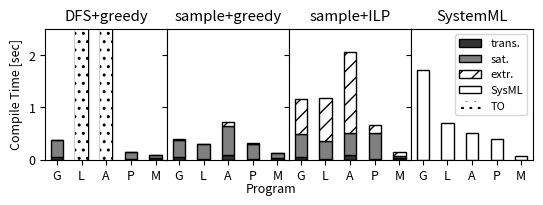

The script that saved this image:
import numpy as np
import matplotlib.pyplot as plt

plt.rcParams.update({'font.size': 9})

benchmarks = ['G', 'L', 'A', 'P', 'M']

N = len(benchmarks)

results = [
  {
    "method": "DFS+greedy",
    "translation": [0.06, 0.01, 0.09, 0.02, 0.03],
    "saturation" : [0.32, 10, 10, 0.13, 0.06],
    "extraction" : [0.005, 0.0, 0.0, 0.003, 0.001],
    "timeout" : [0.0, 10, 10, 0.0, 0.0],
    "sysml" : (0, 0, 0, 0, 0)
  },
  {
    "method": "sample+greedy",
    "translation": [0.06, 0.01, 0.09, 0.02, 0.03],
    "saturation" : [0.31, 0.29, 0.56, 0.28, 0.09],
    "extraction" : [0.02, 0.01, 0.07, 0.02, 0.001],
    "timeout" : [0.0, 0.0, 0.0, 0.0, 0.0],
    "sysml" : (0, 0, 0, 0, 0)
  },
  {
    "method": "sample+ILP",
    "translation": [0.06, 0.01, 0.09, 0.02, 0.03],
    "saturation" : [0.43, 0.35, 0.43, 0.5, 0.05],
    "extraction" : [0.67, 0.81, 1.53, 0.15, 0.06],
    "timeout" : [0.0, 0.0, 0.0, 0.0, 0.0],
    "sysml" : (0, 0, 0, 0, 0)
  },
  {
    "method": "SystemML",
    "translation": [0.0, 0.0, 0.0, 0.0, 0.0],
    "saturation" : [0.0, 0.0, 0.0, 0.0, 0.0],
    "extraction" : [0.0, 0.0, 0.0, 0.0, 0.0],
    "timeout" : [0.0, 0.0, 0.0, 0.0, 0.0],
    "sysml" : (1.72, 0.71, 0.52, 0.39, 0.08)
  },
]
ind = np.arange(N)    # the x locations for the groups
width = 0.5       # the width of the bars: can also be len(x) sequence

# fig, axs = plt.subplots(2, 2, sharey=True, figsize=(12, 4), gridspec_kw={'wspace': 0})
fig, axs = plt.subplots(1, 4, sharex=True, sharey=True, figsize=(5.5, 2), gridspec_kw={'wspace': 0})


(ax1, ax2, ax3, ax4) = axs
ax1.set_ylabel(ylabel='Compile Time [sec]')
# ax1.set_xlabel(xlabel='Program')
# ax2.set_xlabel(xlabel='Program')
# ax3.set_xlabel(xlabel='Program')
# ax4.set_xlabel(xlabel='Program')

for i, ax in enumerate(axs.flat):
  ax.set_xticks(np.arange(N))
  ax.set_xticklabels(benchmarks)
  ax.set_yticks([0, 1, 2])
  benchmark = results[i]
  translation=benchmark["translation"]
  saturation =benchmark["saturation"]
  extraction =benchmark["extraction"]
  timeout =benchmark["timeout"]
  systemml =benchmark["sysml"]
  ax.bar(ind, translation, width, label='trans.', color='0.2', ec='black')
  ax.bar(ind, saturation, width, label='sat.', bottom=translation, color='0.5', ec='black')
  ax.bar(ind, extraction, width, label='extr.', bottom= np.array(translation) + np.array(saturation), color='white', ec='black', hatch='//')
  ax.bar(ind, systemml, width, label='SysML', color='white', ec='black')
  ax.bar(ind, timeout, width, label='TO', color='white', hatch='..')
  ax.set_title(benchmark["method"])

ax4.legend(prop={'size': 8})
# plt.legend((p1[0], p2[0], p3[0]), ('translation', 'saturation', 'extraction'))
handles, labels = ax4.get_legend_handles_labels()

plt.ylim(top=2.5)
plt.ylim(bottom=0)

# add a big axes, hide frame
# fig.add_subplot(111, frameon=False)
# hide tick and tick label of the big axes
# plt.tick_params(labelcolor='none', top=False, bottom=False, left=False, right=False)
# plt.xlabel("Program")
fig.text(0.5, 0.02, 'Program', ha='center')
# fig.legend(handles, labels, loc='lower center', ncol = 5, bbox_to_anchor=(0.5,0.8))
plt.tight_layout()
plt.savefig('compiletime.pdf', format='pdf')
